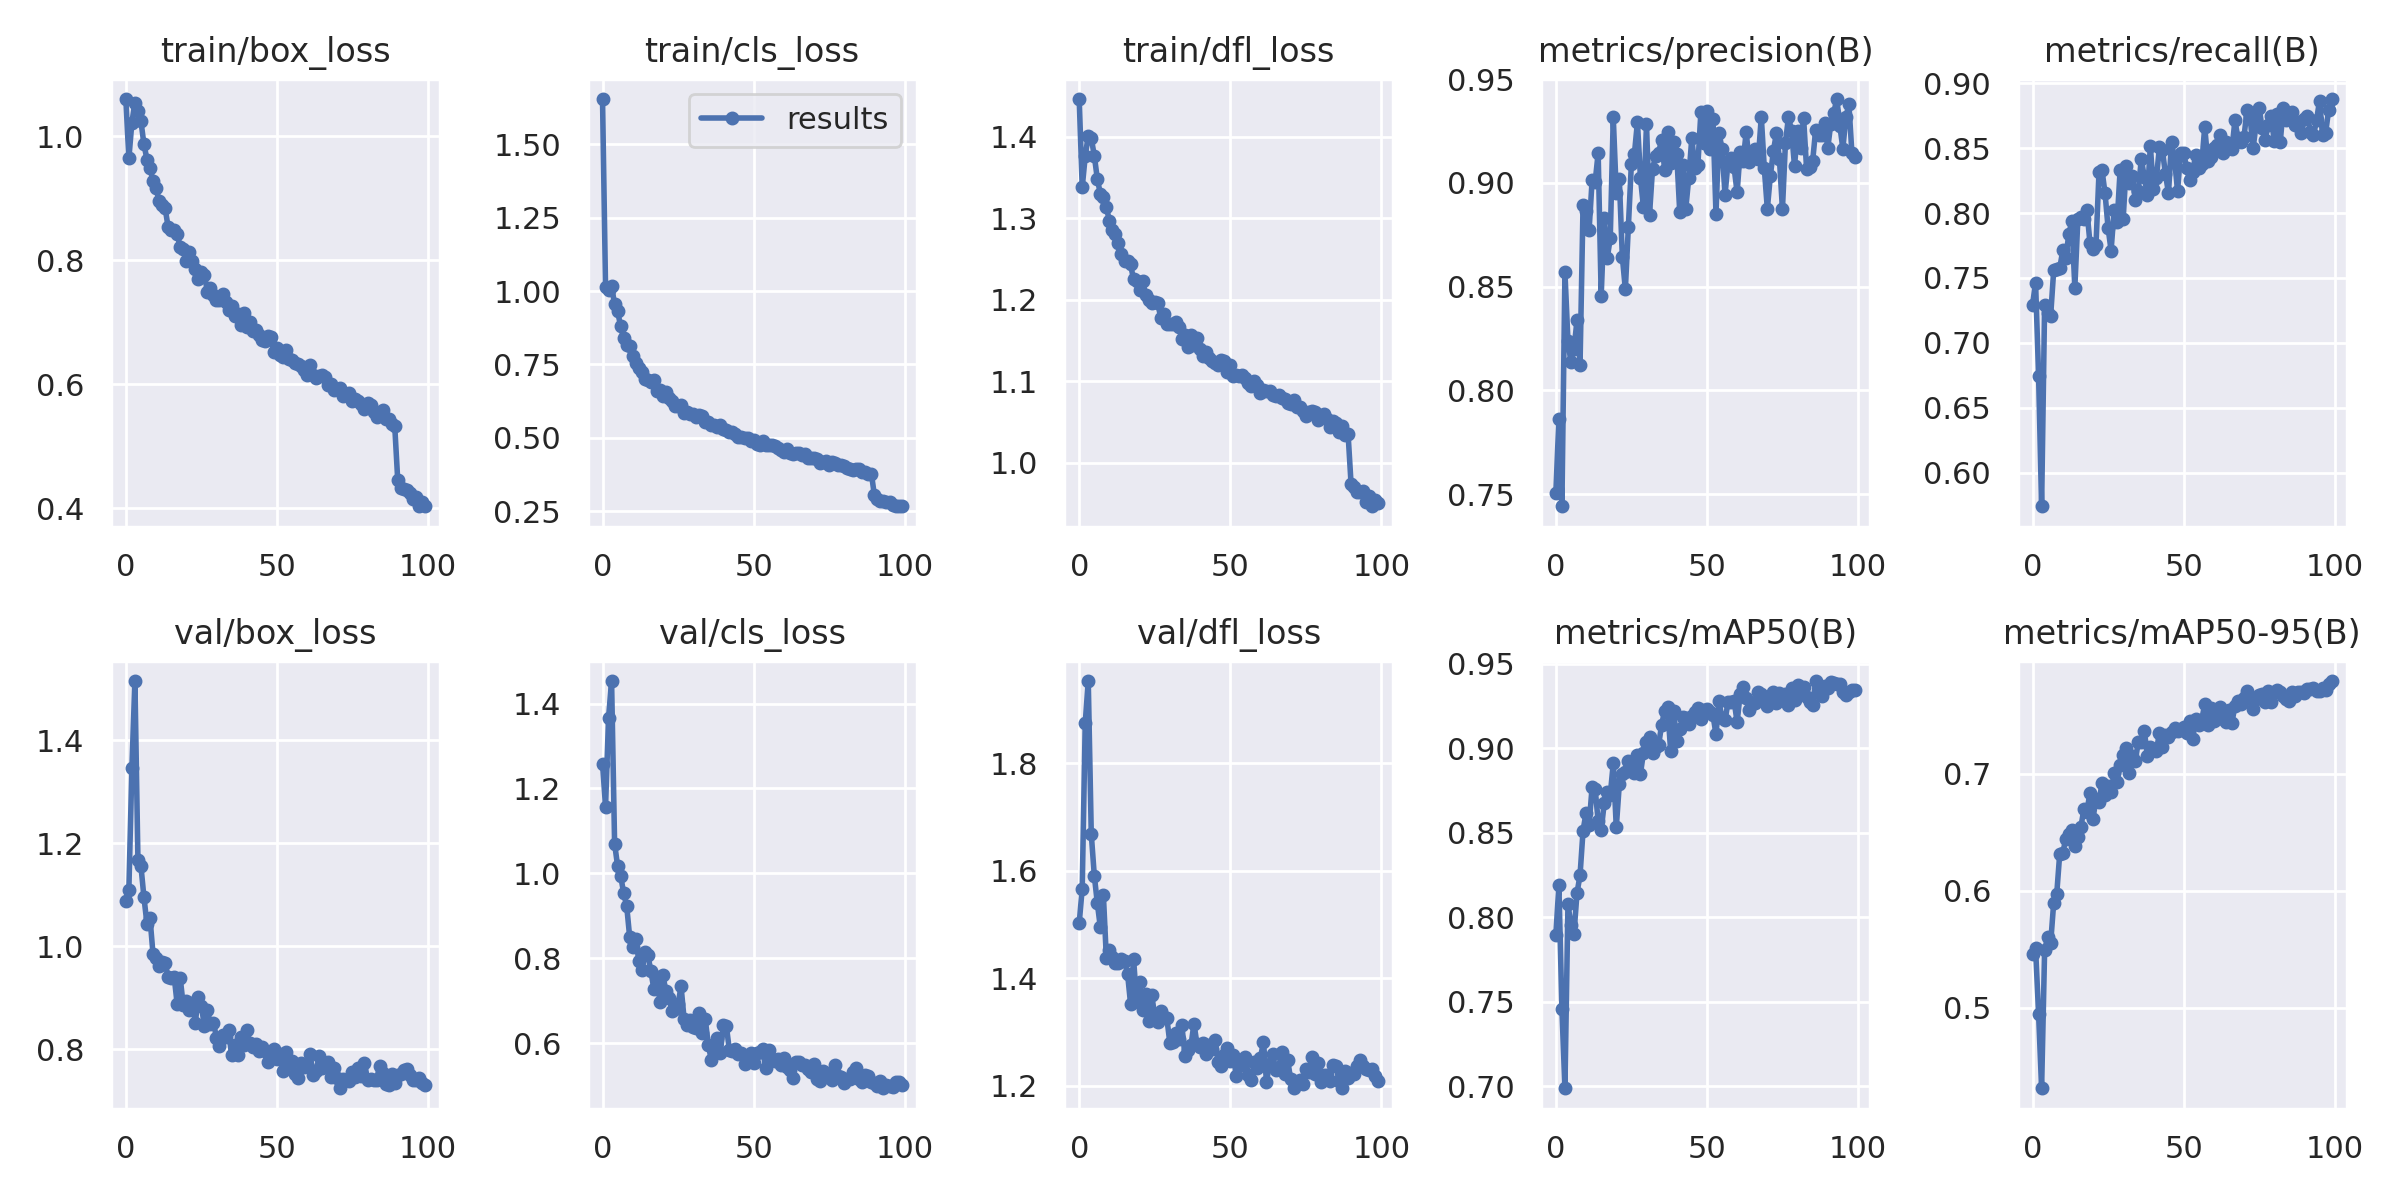

The data file committed next to this chart (first rows):
epoch, train/box_loss, train/cls_loss, train/dfl_loss, metrics/precision(B), metrics/recall(B), metrics/mAP50(B), metrics/mAP50-95(B), val/box_loss, val/cls_loss, val/dfl_loss, lr/pg0, lr/pg1, lr/pg2
0, 1.06, 1.653, 1.446, 0.7507, 0.7294, 0.7898, 0.5458, 1.089, 1.259, 1.502, 0.07016, 0.003315, 0.003315
1, 0.9641, 1.013, 1.338, 0.7862, 0.7465, 0.8189, 0.5511, 1.11, 1.157, 1.567, 0.0401, 0.006583, 0.006583
2, 1.022, 1.003, 1.376, 0.7442, 0.6749, 0.7457, 0.4949, 1.346, 1.367, 1.875, 0.009965, 0.009784, 0.009784
3, 1.054, 1.017, 1.401, 0.8569, 0.5743, 0.6989, 0.4314, 1.515, 1.453, 1.953, 0.009703, 0.009703, 0.009703
4, 1.041, 0.9548, 1.398, 0.8237, 0.7294, 0.8076, 0.5497, 1.169, 1.07, 1.668, 0.009703, 0.009703, 0.009703
5, 1.024, 0.9306, 1.377, 0.8135, 0.7228, 0.7956, 0.5603, 1.156, 1.017, 1.591, 0.009604, 0.009604, 0.009604
6, 0.9866, 0.88, 1.348, 0.8197, 0.7211, 0.7904, 0.5555, 1.095, 0.9947, 1.54, 0.009505, 0.009505, 0.009505
7, 0.9623, 0.8389, 1.33, 0.8339, 0.7558, 0.8145, 0.5898, 1.043, 0.9533, 1.494, 0.009406, 0.009406, 0.009406
8, 0.948, 0.8159, 1.325, 0.8123, 0.7571, 0.8249, 0.5972, 1.055, 0.9233, 1.555, 0.009307, 0.009307, 0.009307
9, 0.9278, 0.8119, 1.313, 0.8894, 0.7574, 0.8513, 0.6318, 0.985, 0.8493, 1.437, 0.009208, 0.009208, 0.009208
10, 0.9162, 0.7773, 1.296, 0.8862, 0.7712, 0.862, 0.6328, 0.9768, 0.8275, 1.451, 0.009109, 0.009109, 0.009109
11, 0.8953, 0.7559, 1.286, 0.8773, 0.7657, 0.8546, 0.644, 0.9629, 0.8462, 1.44, 0.00901, 0.00901, 0.00901
12, 0.8886, 0.7389, 1.281, 0.9013, 0.7836, 0.8773, 0.6486, 0.9699, 0.7945, 1.428, 0.008911, 0.008911, 0.008911
13, 0.8843, 0.7254, 1.27, 0.9003, 0.7937, 0.8761, 0.6524, 0.9673, 0.7716, 1.428, 0.008812, 0.008812, 0.008812
14, 0.8531, 0.7011, 1.256, 0.9144, 0.7426, 0.857, 0.6382, 0.9414, 0.8146, 1.435, 0.008713, 0.008713, 0.008713
15, 0.8491, 0.6974, 1.248, 0.8455, 0.7954, 0.8515, 0.6461, 0.9393, 0.8085, 1.431, 0.008614, 0.008614, 0.008614
16, 0.8488, 0.6892, 1.248, 0.883, 0.7971, 0.8675, 0.6546, 0.941, 0.7697, 1.408, 0.008515, 0.008515, 0.008515
17, 0.8419, 0.6982, 1.243, 0.8638, 0.7951, 0.8743, 0.67, 0.8875, 0.7275, 1.353, 0.008416, 0.008416, 0.008416
18, 0.8213, 0.6594, 1.225, 0.8732, 0.802, 0.8724, 0.6678, 0.9387, 0.7568, 1.436, 0.008317, 0.008317, 0.008317
19, 0.8179, 0.6627, 1.223, 0.9315, 0.7772, 0.8911, 0.6839, 0.8858, 0.6979, 1.357, 0.008218, 0.008218, 0.008218
20, 0.7984, 0.6415, 1.211, 0.8951, 0.7723, 0.8533, 0.6617, 0.8947, 0.7596, 1.392, 0.008119, 0.008119, 0.008119
21, 0.813, 0.6571, 1.223, 0.9021, 0.7752, 0.8787, 0.6783, 0.8766, 0.7218, 1.34, 0.00802, 0.00802, 0.00802
22, 0.7985, 0.636, 1.206, 0.8644, 0.8313, 0.885, 0.6763, 0.8906, 0.707, 1.37, 0.007921, 0.007921, 0.007921
23, 0.7857, 0.6245, 1.2, 0.8487, 0.8329, 0.8861, 0.692, 0.8523, 0.6747, 1.319, 0.007822, 0.007822, 0.007822
24, 0.7696, 0.6074, 1.196, 0.8789, 0.8152, 0.8925, 0.6822, 0.9025, 0.6805, 1.369, 0.007723, 0.007723, 0.007723
25, 0.7813, 0.6073, 1.196, 0.9092, 0.7888, 0.8885, 0.6897, 0.8852, 0.6916, 1.329, 0.007624, 0.007624, 0.007624
26, 0.7767, 0.6118, 1.196, 0.9139, 0.7711, 0.8854, 0.6845, 0.8451, 0.7336, 1.319, 0.007525, 0.007525, 0.007525
27, 0.7496, 0.5842, 1.177, 0.9293, 0.802, 0.8961, 0.7008, 0.8759, 0.6575, 1.338, 0.007426, 0.007426, 0.007426
28, 0.7557, 0.5893, 1.183, 0.9024, 0.7931, 0.885, 0.6932, 0.8495, 0.6434, 1.328, 0.007327, 0.007327, 0.007327
29, 0.7443, 0.5818, 1.171, 0.8882, 0.8333, 0.8975, 0.7078, 0.852, 0.6547, 1.326, 0.007228, 0.007228, 0.007228
30, 0.736, 0.5817, 1.17, 0.9282, 0.7954, 0.9037, 0.7163, 0.8232, 0.6392, 1.28, 0.007129, 0.007129, 0.007129
31, 0.7357, 0.5715, 1.17, 0.8847, 0.836, 0.907, 0.7225, 0.8069, 0.6355, 1.282, 0.00703, 0.00703, 0.00703
32, 0.7459, 0.5766, 1.173, 0.9068, 0.8234, 0.8972, 0.7008, 0.8275, 0.6716, 1.297, 0.006931, 0.006931, 0.006931
33, 0.7324, 0.5731, 1.166, 0.9128, 0.8284, 0.9009, 0.7156, 0.8235, 0.6233, 1.286, 0.006832, 0.006832, 0.006832
34, 0.7195, 0.5533, 1.152, 0.9146, 0.8102, 0.9018, 0.7108, 0.8385, 0.6577, 1.312, 0.006733, 0.006733, 0.006733
35, 0.7256, 0.5544, 1.157, 0.9205, 0.8168, 0.9139, 0.7273, 0.7887, 0.5964, 1.256, 0.006634, 0.006634, 0.006634
36, 0.7107, 0.5456, 1.141, 0.9064, 0.8416, 0.9223, 0.7276, 0.8085, 0.5609, 1.267, 0.006535, 0.006535, 0.006535
37, 0.7133, 0.5436, 1.157, 0.9244, 0.8277, 0.9244, 0.737, 0.7894, 0.5912, 1.275, 0.006436, 0.006436, 0.006436
38, 0.6957, 0.537, 1.144, 0.9095, 0.8135, 0.8982, 0.7154, 0.8238, 0.6133, 1.315, 0.006337, 0.006337, 0.006337
39, 0.7157, 0.5434, 1.153, 0.9198, 0.8515, 0.922, 0.723, 0.8084, 0.576, 1.276, 0.006238, 0.006238, 0.006238
40, 0.6926, 0.529, 1.14, 0.9141, 0.8185, 0.9041, 0.7205, 0.8376, 0.6432, 1.271, 0.006139, 0.006139, 0.006139
41, 0.6998, 0.5258, 1.13, 0.886, 0.8267, 0.9112, 0.72, 0.8123, 0.6403, 1.28, 0.00604, 0.00604, 0.00604
42, 0.6867, 0.5195, 1.136, 0.9084, 0.8508, 0.9184, 0.735, 0.8049, 0.5828, 1.258, 0.005941, 0.005941, 0.005941
43, 0.687, 0.5193, 1.129, 0.8875, 0.8482, 0.9178, 0.7231, 0.8101, 0.5825, 1.276, 0.005842, 0.005842, 0.005842
44, 0.6789, 0.512, 1.124, 0.9025, 0.83, 0.9143, 0.7333, 0.7964, 0.5858, 1.268, 0.005743, 0.005743, 0.005743
45, 0.672, 0.5041, 1.123, 0.9216, 0.8153, 0.9189, 0.7313, 0.8045, 0.5753, 1.284, 0.005644, 0.005644, 0.005644
46, 0.67, 0.5039, 1.12, 0.9069, 0.8548, 0.9213, 0.7354, 0.7979, 0.576, 1.244, 0.005545, 0.005545, 0.005545
47, 0.678, 0.5012, 1.126, 0.9084, 0.8416, 0.9237, 0.7396, 0.7752, 0.551, 1.237, 0.005446, 0.005446, 0.005446
48, 0.6765, 0.4997, 1.125, 0.934, 0.817, 0.9172, 0.737, 0.7963, 0.5692, 1.258, 0.005347, 0.005347, 0.005347
49, 0.6529, 0.49, 1.111, 0.9193, 0.8459, 0.9226, 0.7381, 0.8005, 0.5761, 1.271, 0.005248, 0.005248, 0.005248
50, 0.6583, 0.4921, 1.12, 0.9344, 0.8464, 0.9231, 0.7397, 0.7809, 0.5535, 1.246, 0.005149, 0.005149, 0.005149
51, 0.6476, 0.48, 1.107, 0.9164, 0.835, 0.9213, 0.7348, 0.7906, 0.5776, 1.256, 0.00505, 0.00505, 0.00505
52, 0.6447, 0.4774, 1.107, 0.9308, 0.8251, 0.9197, 0.745, 0.7579, 0.58, 1.219, 0.004951, 0.004951, 0.004951
53, 0.6561, 0.4883, 1.107, 0.8851, 0.8317, 0.9083, 0.7297, 0.7958, 0.5857, 1.244, 0.004852, 0.004852, 0.004852
54, 0.6405, 0.4748, 1.108, 0.9242, 0.8449, 0.928, 0.7465, 0.7744, 0.5419, 1.238, 0.004753, 0.004753, 0.004753
55, 0.6394, 0.4761, 1.104, 0.9164, 0.835, 0.9177, 0.7416, 0.7768, 0.5849, 1.253, 0.004654, 0.004654, 0.004654
56, 0.6343, 0.4769, 1.098, 0.8943, 0.8378, 0.9166, 0.7463, 0.7517, 0.5628, 1.22, 0.004555, 0.004555, 0.004555
57, 0.6326, 0.4718, 1.094, 0.9101, 0.8663, 0.9274, 0.7594, 0.7452, 0.5573, 1.21, 0.004456, 0.004456, 0.004456
58, 0.63, 0.466, 1.1, 0.912, 0.8399, 0.9274, 0.7419, 0.7734, 0.5636, 1.243, 0.004357, 0.004357, 0.004357
59, 0.6231, 0.4604, 1.095, 0.9074, 0.8432, 0.9281, 0.7567, 0.7652, 0.5493, 1.232, 0.004258, 0.004258, 0.004258
... 40 more rows
